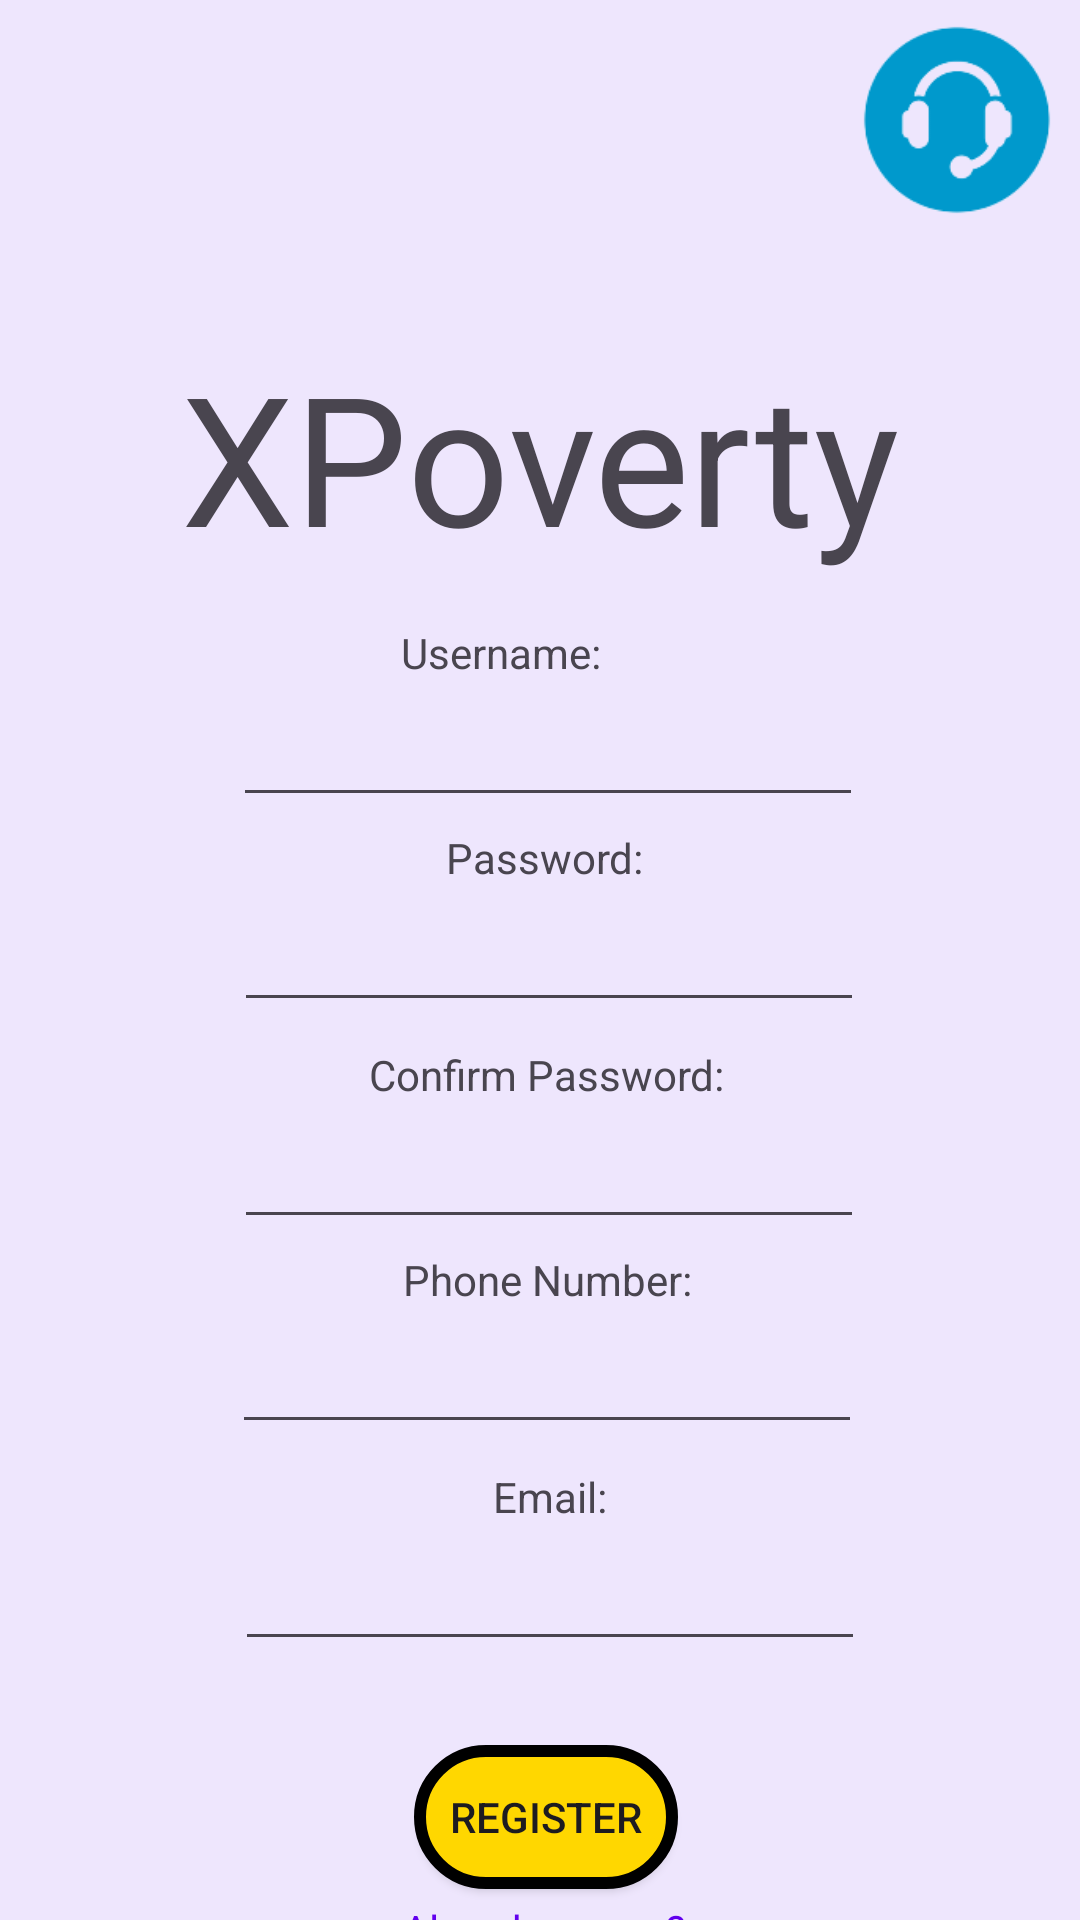

Produce the Android XML layout that renders to this screen, including the resource entries it uses.
<!-- AndroidManifest.xml: application theme Theme.XPoverty -->
<!-- res/layout/activity_register.xml -->
<?xml version="1.0" encoding="utf-8"?>
<androidx.constraintlayout.widget.ConstraintLayout xmlns:android="http://schemas.android.com/apk/res/android"
    xmlns:app="http://schemas.android.com/apk/res-auto"
    xmlns:tools="http://schemas.android.com/tools"
    android:layout_width="match_parent"
    android:layout_height="match_parent"
    android:background="#EEE6FD"
    tools:context=".Register">

    <TextView
        android:id="@+id/textView"
        android:layout_width="wrap_content"
        android:layout_height="wrap_content"
        android:layout_marginTop="112dp"
        android:text="XPoverty"
        android:textSize="60sp"
        app:layout_constraintEnd_toEndOf="parent"
        app:layout_constraintStart_toStartOf="parent"
        app:layout_constraintTop_toTopOf="parent" />

    <EditText
        android:id="@+id/etUsernameR"
        android:layout_width="wrap_content"
        android:layout_height="wrap_content"
        android:layout_marginTop="4dp"
        android:ems="10"
        android:inputType="textPersonName"
        android:textAlignment="center"
        app:layout_constraintEnd_toEndOf="@+id/tvUsernameR"
        app:layout_constraintHorizontal_bias="0.391"
        app:layout_constraintStart_toStartOf="@+id/tvUsernameR"
        app:layout_constraintTop_toBottomOf="@+id/tvUsernameR" />

    <TextView
        android:id="@+id/tvUsernameR"
        android:layout_width="wrap_content"
        android:layout_height="wrap_content"
        android:layout_marginTop="16dp"
        android:text="Username:"
        app:layout_constraintEnd_toEndOf="parent"
        app:layout_constraintHorizontal_bias="0.456"
        app:layout_constraintStart_toStartOf="parent"
        app:layout_constraintTop_toBottomOf="@+id/textView" />

    <EditText
        android:id="@+id/etPasswordR"
        android:layout_width="wrap_content"
        android:layout_height="wrap_content"
        android:layout_marginTop="4dp"
        android:ems="10"
        android:inputType="textPassword"
        android:textAlignment="center"
        app:layout_constraintEnd_toEndOf="@+id/tvPasswordR"
        app:layout_constraintHorizontal_bias="0.493"
        app:layout_constraintStart_toStartOf="@+id/tvPasswordR"
        app:layout_constraintTop_toBottomOf="@+id/tvPasswordR" />

    <TextView
        android:id="@+id/tvConfirmPassword"
        android:layout_width="wrap_content"
        android:layout_height="wrap_content"
        android:layout_marginTop="8dp"
        android:text="Confirm Password:"
        app:layout_constraintEnd_toEndOf="@+id/etPasswordR"
        app:layout_constraintHorizontal_bias="0.494"
        app:layout_constraintStart_toStartOf="@+id/etPasswordR"
        app:layout_constraintTop_toBottomOf="@+id/etPasswordR" />

    <EditText
        android:id="@+id/etConfirmPassword"
        android:layout_width="wrap_content"
        android:layout_height="wrap_content"
        android:layout_marginTop="4dp"
        android:ems="10"
        android:inputType="textPassword"
        android:textAlignment="center"
        app:layout_constraintEnd_toEndOf="@+id/tvConfirmPassword"
        app:layout_constraintHorizontal_bias="0.494"
        app:layout_constraintStart_toStartOf="@+id/tvConfirmPassword"
        app:layout_constraintTop_toBottomOf="@+id/tvConfirmPassword" />

    <TextView
        android:id="@+id/tvPhoneNumber"
        android:layout_width="wrap_content"
        android:layout_height="wrap_content"
        android:layout_marginTop="4dp"
        android:text="Phone Number:"
        app:layout_constraintEnd_toEndOf="@+id/etConfirmPassword"
        app:layout_constraintHorizontal_bias="0.495"
        app:layout_constraintStart_toStartOf="@+id/etConfirmPassword"
        app:layout_constraintTop_toBottomOf="@+id/etConfirmPassword" />

    <EditText
        android:id="@+id/etPhoneNumber"
        android:layout_width="wrap_content"
        android:layout_height="wrap_content"
        android:layout_marginTop="4dp"
        android:ems="10"
        android:inputType="phone"
        android:textAlignment="center"
        app:layout_constraintEnd_toEndOf="@+id/tvPhoneNumber"
        app:layout_constraintHorizontal_bias="0.504"
        app:layout_constraintStart_toStartOf="@+id/tvPhoneNumber"
        app:layout_constraintTop_toBottomOf="@+id/tvPhoneNumber" />

    <TextView
        android:id="@+id/tvEmail"
        android:layout_width="wrap_content"
        android:layout_height="wrap_content"
        android:layout_marginTop="8dp"
        android:text="Email:"
        app:layout_constraintEnd_toEndOf="@+id/etPhoneNumber"
        app:layout_constraintHorizontal_bias="0.505"
        app:layout_constraintStart_toStartOf="@+id/etPhoneNumber"
        app:layout_constraintTop_toBottomOf="@+id/etPhoneNumber" />

    <EditText
        android:id="@+id/etEmail"
        android:layout_width="wrap_content"
        android:layout_height="wrap_content"
        android:layout_marginTop="4dp"
        android:ems="10"
        android:inputType="textEmailAddress"
        android:textAlignment="center"
        app:layout_constraintEnd_toEndOf="@+id/tvEmail"
        app:layout_constraintStart_toStartOf="@+id/tvEmail"
        app:layout_constraintTop_toBottomOf="@+id/tvEmail" />

    <Button
        android:id="@+id/btnRegisterR"
        android:layout_width="wrap_content"
        android:layout_height="wrap_content"
        android:layout_marginTop="28dp"
        android:background="@drawable/btn_bg"
        android:text="REGISTER"
        app:layout_constraintEnd_toEndOf="@+id/etEmail"
        app:layout_constraintHorizontal_bias="0.49"
        app:layout_constraintStart_toStartOf="@+id/etEmail"
        app:layout_constraintTop_toBottomOf="@+id/etEmail" />

    <TextView
        android:id="@+id/tvResultR"
        android:layout_width="wrap_content"
        android:layout_height="wrap_content"
        android:layout_marginBottom="4dp"
        android:textColor="@android:color/holo_red_dark"
        android:textSize="20sp"
        app:layout_constraintBottom_toTopOf="@+id/btnRegisterR"
        app:layout_constraintEnd_toEndOf="@+id/btnRegisterR"
        app:layout_constraintHorizontal_bias="0.509"
        app:layout_constraintStart_toStartOf="@+id/btnRegisterR" />

    <TextView
        android:id="@+id/tvLoginPage"
        android:layout_width="wrap_content"
        android:layout_height="wrap_content"
        android:layout_marginTop="4dp"
        android:text="Already a user?"
        android:textColor="@color/purple_500"
        app:layout_constraintEnd_toEndOf="@+id/btnRegisterR"
        app:layout_constraintHorizontal_bias="0.6"
        app:layout_constraintStart_toStartOf="@+id/btnRegisterR"
        app:layout_constraintTop_toBottomOf="@+id/btnRegisterR" />

    <TextView
        android:id="@+id/tvPasswordR"
        android:layout_width="wrap_content"
        android:layout_height="wrap_content"
        android:layout_marginTop="4dp"
        android:text="Password:"
        app:layout_constraintEnd_toEndOf="@+id/etUsernameR"
        app:layout_constraintHorizontal_bias="0.493"
        app:layout_constraintStart_toStartOf="@+id/etUsernameR"
        app:layout_constraintTop_toBottomOf="@+id/etUsernameR" />

    <ImageView
        android:id="@+id/btnContactUsR"
        android:layout_width="66dp"
        android:layout_height="64dp"
        android:layout_marginTop="8dp"
        android:layout_marginEnd="8dp"
        app:layout_constraintEnd_toEndOf="parent"
        app:layout_constraintTop_toTopOf="parent"
        app:srcCompat="@drawable/contact_us_icon" />

</androidx.constraintlayout.widget.ConstraintLayout>
<!-- resources referenced by this layout -->
<resources>
  <color name="purple_500">#FF6200EE</color>
  <!-- drawable btn_bg (drawable) -->
  <?xml version="1.0" encoding="utf-8"?>
  <shape xmlns:android="http://schemas.android.com/apk/res/android">
  
      <solid android:color="#FFD700"></solid>
      <corners
          android:topLeftRadius="100dp"
          android:topRightRadius="100dp"
          android:bottomLeftRadius="100dp"
          android:bottomRightRadius="100dp"
        >
      </corners>
      <stroke
          android:color="@color/black"
          android:width="4dp">
      </stroke>
  
  </shape>
  <!-- drawable contact_us_icon: png bitmap (drawable, 6338 bytes) -->
  <style name="Theme.XPoverty" parent="Base.Theme.XPoverty" />
  <color name="black">#FF000000</color>
  <style name="Base.Theme.XPoverty" parent="Theme.Material3.DayNight.NoActionBar">
          
          
      </style>
</resources>
